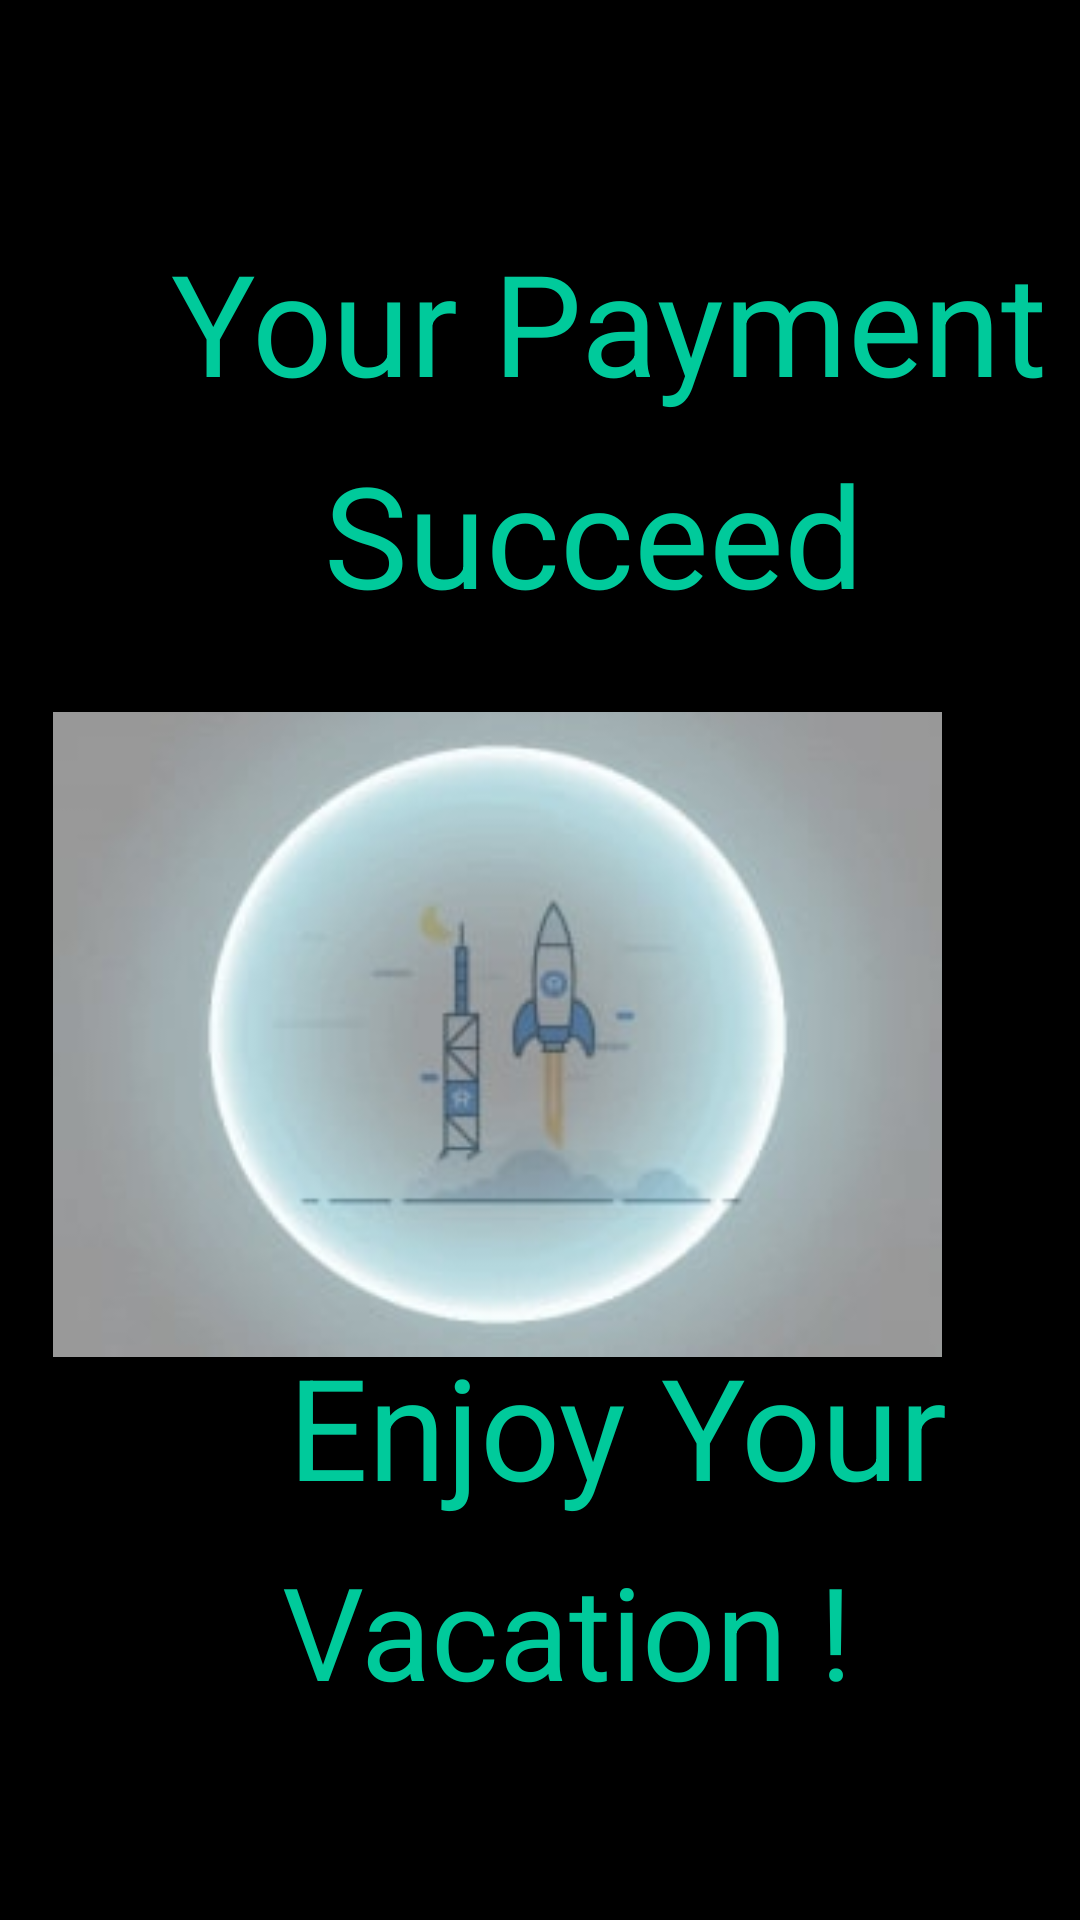

Here is an Android app screen rendered from its layout file. Give the layout XML and the strings, colors and styles it references.
<!-- AndroidManifest.xml: application theme Theme.SeaHorseTravelsApp -->
<!-- res/layout/activity_booking_success.xml -->
<?xml version="1.0" encoding="utf-8"?>
<androidx.constraintlayout.widget.ConstraintLayout xmlns:android="http://schemas.android.com/apk/res/android"
    xmlns:app="http://schemas.android.com/apk/res-auto"
    xmlns:tools="http://schemas.android.com/tools"
    android:layout_width="match_parent"
    android:layout_height="match_parent"
    android:background="@color/black"
    tools:context=".Booking_Success">

    <TextView
        android:id="@+id/textView8"
        android:layout_width="wrap_content"
        android:layout_height="wrap_content"
        android:layout_marginStart="163dp"
        android:layout_marginTop="76dp"
        android:layout_marginEnd="190dp"
        android:text="Your Payment"
        android:textColor="#00CA9B"
        android:textSize="47sp"
        app:layout_constraintEnd_toEndOf="parent"
        app:layout_constraintHorizontal_bias="0.373"
        app:layout_constraintStart_toStartOf="parent"
        app:layout_constraintTop_toTopOf="parent" />

    <TextView
        android:id="@+id/textView9"
        android:layout_width="wrap_content"
        android:layout_height="wrap_content"
        android:layout_marginStart="147dp"
        android:layout_marginTop="8dp"
        android:layout_marginEnd="206dp"
        android:text="Succeed "
        android:textColor="#00CA9B"
        android:textSize="47sp"
        app:layout_constraintEnd_toEndOf="parent"
        app:layout_constraintHorizontal_bias="0.212"
        app:layout_constraintStart_toStartOf="parent"
        app:layout_constraintTop_toBottomOf="@+id/textView8" />

    <TextView
        android:id="@+id/textView10"
        android:layout_width="254dp"
        android:layout_height="64dp"
        android:layout_marginStart="96dp"
        android:layout_marginBottom="132dp"
        android:text="Enjoy Your"
        android:textColor="#00CA9B"
        android:textSize="47sp"
        app:layout_constraintBottom_toBottomOf="parent"
        app:layout_constraintStart_toStartOf="parent" />

    <TextView
        android:id="@+id/textView11"
        android:layout_width="wrap_content"
        android:layout_height="wrap_content"
        android:layout_marginStart="152dp"
        android:layout_marginEnd="201dp"
        android:layout_marginBottom="68dp"
        android:text="Vacation !"
        android:textColor="#00CA9B"
        android:textSize="43sp"
        app:layout_constraintBottom_toBottomOf="parent"
        app:layout_constraintEnd_toEndOf="parent"
        app:layout_constraintHorizontal_bias="0.318"
        app:layout_constraintStart_toStartOf="parent" />

    <ImageView
        android:id="@+id/imageView"
        android:layout_width="349dp"
        android:layout_height="215dp"
        android:layout_marginStart="76dp"
        android:layout_marginTop="28dp"
        android:layout_marginEnd="43dp"
        app:layout_constraintEnd_toEndOf="parent"
        app:layout_constraintHorizontal_bias="0.789"
        app:layout_constraintStart_toStartOf="parent"
        app:layout_constraintTop_toBottomOf="@+id/textView9"
        app:srcCompat="@drawable/pc" />
</androidx.constraintlayout.widget.ConstraintLayout>
<!-- resources referenced by this layout -->
<resources>
  <!-- drawable pc: jpg bitmap (drawable, 6625 bytes) -->
  <style name="Theme.SeaHorseTravelsApp" parent="Theme.MaterialComponents.DayNight.DarkActionBar">
          
          <item name="colorPrimary">@color/purple_500</item>
          <item name="colorPrimaryVariant">@color/purple_700</item>
          <item name="colorOnPrimary">@color/white</item>
          
          <item name="colorSecondary">@color/teal_200</item>
          <item name="colorSecondaryVariant">@color/teal_700</item>
          <item name="colorOnSecondary">@color/black</item>
          
          <item name="android:statusBarColor">?attr/colorPrimaryVariant</item>
          
      </style>
  <!-- not gathered from this repository: default colours our renderer supplied (Android Studio template values) -->
  <color name="purple_500">#FF6200EE</color>
  <color name="purple_700">#FF3700B3</color>
  <color name="teal_200">#FF03DAC5</color>
  <color name="teal_700">#FF018786</color>
  <color name="black">#FF000000</color>
  <color name="white">#FFFFFFFF</color>
</resources>
